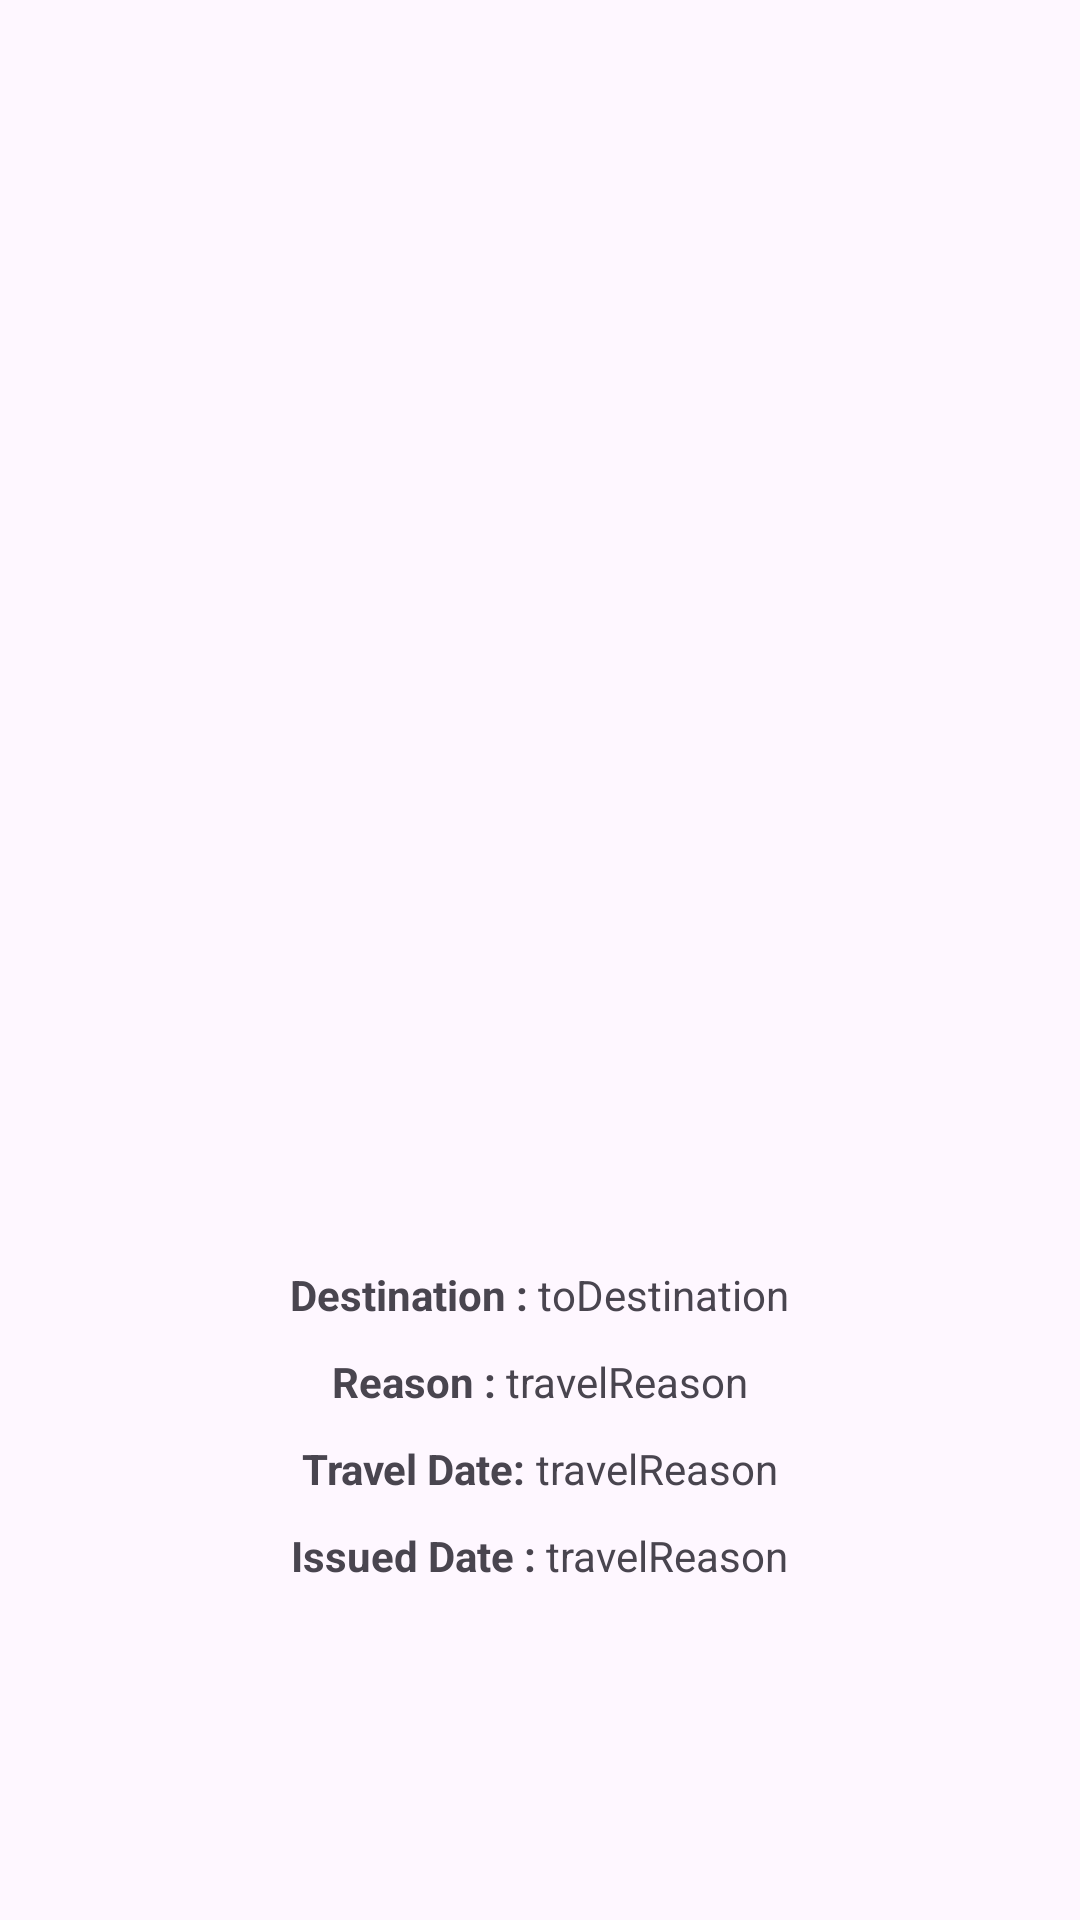

Reconstruct the res/layout file that produces this screen, plus the resources it refers to.
<!-- AndroidManifest.xml: application theme Theme.Material3.Light.NoActionBar -->
<!-- res/layout/gatepass_dialog.xml -->
<?xml version="1.0" encoding="utf-8"?>
<LinearLayout xmlns:android="http://schemas.android.com/apk/res/android"
    android:layout_width="match_parent"
    android:layout_height="wrap_content"
    android:orientation="vertical"
    android:gravity="center"
    android:padding="25dp">

    <ImageView
        android:layout_width="3000dp"
        android:layout_height="300dp"
        android:src="@drawable/baseline_qr_code_2_24"
        android:id="@+id/gPassDialogQr"/>

    <LinearLayout
        android:layout_width="match_parent"
        android:layout_height="wrap_content"
        android:orientation="horizontal"
        android:gravity="center"
        android:layout_marginTop="10dp">
        <TextView
            android:layout_width="wrap_content"
            android:layout_height="wrap_content"
            android:text="Destination : "
            android:textStyle="bold"/>

        <TextView
            android:layout_width="wrap_content"
            android:layout_height="wrap_content"
            android:text="toDestination"
            android:id="@+id/gpDialogToDestinatin"/>
    </LinearLayout>

    <LinearLayout
        android:layout_width="match_parent"
        android:layout_height="wrap_content"
        android:orientation="horizontal"
        android:gravity="center"
        android:layout_marginTop="10dp">
        <TextView
            android:layout_width="wrap_content"
            android:layout_height="wrap_content"
            android:text="Reason : "
            android:textStyle="bold"/>

        <TextView
            android:layout_width="wrap_content"
            android:layout_height="wrap_content"
            android:text="travelReason"
            android:id="@+id/gpDialogReason"/>
    </LinearLayout>


    <LinearLayout
        android:layout_width="match_parent"
        android:layout_height="wrap_content"
        android:orientation="horizontal"
        android:gravity="center"
        android:layout_marginTop="10dp">
        <TextView
            android:layout_width="wrap_content"
            android:layout_height="wrap_content"
            android:text="Travel Date: "
            android:textStyle="bold"/>

        <TextView
            android:layout_width="wrap_content"
            android:layout_height="wrap_content"
            android:text="travelReason"
            android:id="@+id/gpDialogTravelDate"/>
    </LinearLayout>

    <LinearLayout
        android:layout_width="match_parent"
        android:layout_height="wrap_content"
        android:orientation="horizontal"
        android:gravity="center"
        android:layout_marginTop="10dp">
        <TextView
            android:layout_width="wrap_content"
            android:layout_height="wrap_content"
            android:text="Issued Date : "
            android:textStyle="bold"/>

        <TextView
            android:layout_width="wrap_content"
            android:layout_height="wrap_content"
            android:text="travelReason"
            android:id="@+id/gpDialogIssuedDate"/>
    </LinearLayout>

</LinearLayout>
<!-- resources referenced by this layout -->
<resources>

</resources>
